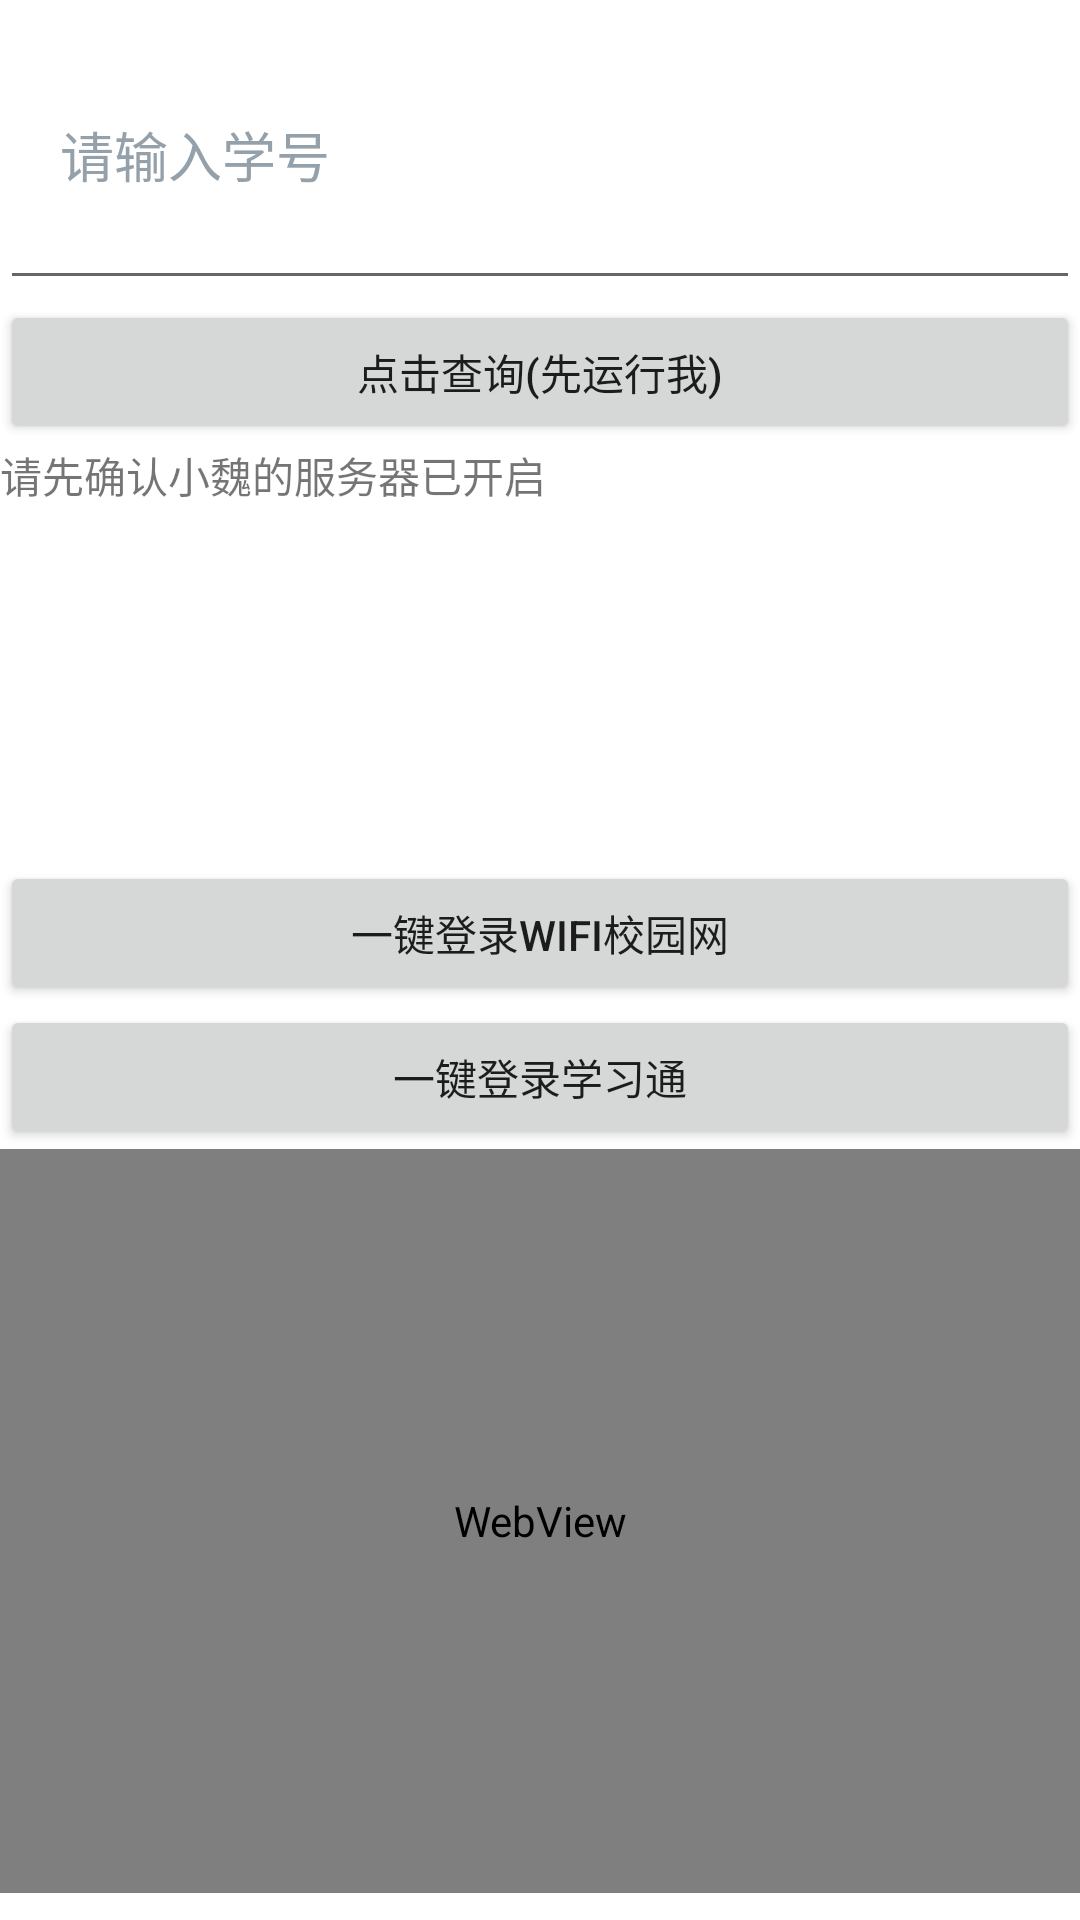

Reconstruct the res/layout file that produces this screen, plus the resources it refers to.
<!-- AndroidManifest.xml: application theme Theme.CPPU查询密码 -->
<!-- res/layout/activity_main.xml -->
<?xml version="1.0" encoding="utf-8"?>
<LinearLayout xmlns:android="http://schemas.android.com/apk/res/android"
    android:layout_height="match_parent"
    android:layout_width="match_parent"
    android:orientation="vertical">

    <EditText
        android:id="@+id/editTextTextPersonName"
        android:layout_width="match_parent"
        android:layout_height="100dp"
        android:ems="10"
        android:inputType="phone"
        android:hint="请输入学号"
        android:drawableLeft="@drawable/ic_baseline_person_24"
        android:drawablePadding="20dp"
        android:paddingLeft="20dp"
        android:textColorHint="#95a1aa" />

    <Button
        android:id="@+id/btn"
        android:layout_width="match_parent"
        android:layout_height="wrap_content"
        android:text="点击查询(先运行我)">

    </Button>

    <TextView
        android:id="@+id/textView"
        android:layout_width="match_parent"
        android:layout_height="38dp"
        android:text="请先确认小魏的服务器已开启" />

    <TextView
        android:id="@+id/textView2"
        android:layout_width="match_parent"
        android:layout_height="33dp"
        android:text=" " />

    <TextView
        android:id="@+id/textView3"
        android:layout_width="match_parent"
        android:layout_height="37dp"
        android:text=" " />

    <TextView
        android:id="@+id/textView4"
        android:layout_width="match_parent"
        android:layout_height="31dp"
        android:text=" " />


    <Button
        android:id="@+id/button2"
        android:layout_width="match_parent"
        android:layout_height="wrap_content"
        android:text="一键登录WIFI校园网" />
    <Button
        android:id="@+id/button7"
        android:layout_width="match_parent"
        android:layout_height="wrap_content"
        android:text="一键登录学习通" />


    <WebView
        android:id="@+id/wbb"
        android:layout_width="match_parent"
        android:layout_height="248dp" />

    <Button
        android:id="@+id/button123"
        android:layout_width="match_parent"
        android:layout_height="wrap_content"
        android:text="Button" />

    <Button
        android:id="@+id/button1234"
        android:layout_width="match_parent"
        android:layout_height="wrap_content"
        android:text="Button" />


</LinearLayout>
<!-- resources referenced by this layout -->
<resources>
  <style name="Theme.CPPU查询密码" parent="Theme.MaterialComponents.DayNight.DarkActionBar">
          
          <item name="colorPrimary">@color/purple_500</item>
          <item name="colorPrimaryVariant">@color/purple_700</item>
          <item name="colorOnPrimary">@color/white</item>
          
          <item name="colorSecondary">@color/teal_200</item>
          <item name="colorSecondaryVariant">@color/teal_700</item>
          <item name="colorOnSecondary">@color/black</item>
          
          <item name="android:statusBarColor" tools:targetApi="l">?attr/colorPrimaryVariant</item>
          
      </style>
  <!-- not gathered from this repository: default colours our renderer supplied (Android Studio template values) -->
  <color name="purple_500">#FF6200EE</color>
  <color name="purple_700">#FF3700B3</color>
  <color name="teal_200">#FF03DAC5</color>
  <color name="teal_700">#FF018786</color>
  <color name="black">#FF000000</color>
  <color name="white">#FFFFFFFF</color>
</resources>
